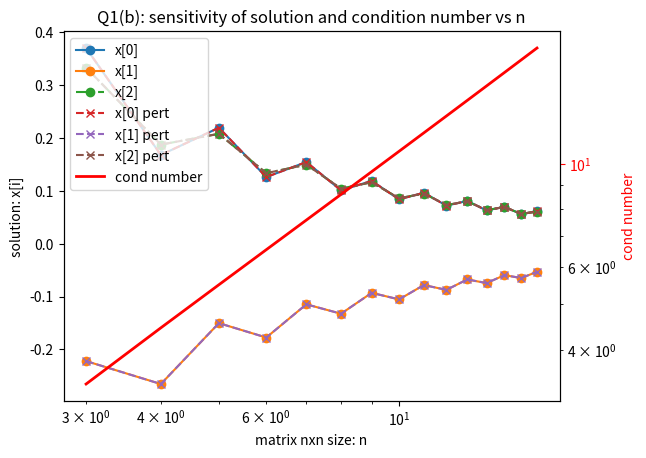

Write the Python code that produced this figure.
# -*- coding: utf-8 -*-
"""
Created on Fri Jan 30 07:42:20 2026

@author: willi
"""

#%% Question 1a 
import numpy as np 

def make_A(n):
    
    A =  np.zeros((n,n))#create matrix n,n of all zeros
    
    np.fill_diagonal(A,n) #set diagonal entries to n  
                     
    row , col = np.triu_indices(n, k=1)#fill the upper corner with 1s 
    #fill upper triangle with -1
    A[row, col] = -1 
    return A 
        
def make_b(n):
        b = np.ones(n) #all one vector
        
        b[1::2] = -1 #-1,-3,-5 the indices are negative
        
        return b 
  
def euclidean_norm(A): #compure norm using the eqn in assignment
        return np.sqrt(np.sum(A**2))
    
n = 4 
A = make_A(n)
b = make_b(n) 
norm_A = euclidean_norm(A)
    
print("A =")
print(A)
    
print("\nb =")
print(b) 
    
print("\n||A||=", norm_A)
#%% Question 1b 

import matplotlib.pyplot as plt 

ns = np.arange(3,18)#n = 3 to 18, doesnt inlcude the last guy 

x0 =[]
x1 =[]
x2= []
#place to store the original solutions 

x0p =[]
x1p =[]
x2p=[]
#place to store the changed soltuions, going to call them the prime ones
ks =[]
for n in ns :
    A = make_A(n)
    b= make_b(n)
    
    x = np.linalg.solve(A, b) #solves Ax = b for current n value
    #save first three xs 
    x0.append(x[0])
    x1.append(x[1])
    x2.append(x[2])              
    
    Ainv = np.linalg.inv(A)
    kappa = euclidean_norm(A) * euclidean_norm(Ainv)
    ks.append(kappa)
    #create a preturbed version of A
    Ap = np.copy(A)
    Ap[n-1,0] = Ap[n-1,0] - 1e-5
    
    xp = np.linalg.solve(Ap,b)
    
    x0p.append(xp[0])
    x1p.append(xp[1])
    x2p.append(xp[2])

#convert to array for plotting 
x0 = np.array(x0)
x1 = np.array(x1)
x2 = np.array(x2)
#plotting the arrays/data and more to fit the style of the provided graph 
x0p = np.array(x0p)
x1p = np.array(x1p)
x2p = np.array(x2p)
ks = np.array(ks)

fig, ax1 = plt.subplots()

ax1.plot(ns, x0, marker='o', label='x[0]')
ax1.plot(ns, x1, marker='o', label='x[1]')
ax1.plot(ns, x2, marker='o', linestyle='-.', label='x[2]')

ax1.plot(ns, x0p, marker='x', linestyle='--', label='x[0] pert')
ax1.plot(ns, x1p, marker='x', linestyle='--', label='x[1] pert')
ax1.plot(ns, x2p, marker='x', linestyle='--', label='x[2] pert')

ax1.set_xlabel("matrix nxn size: n")
ax1.set_ylabel("solution: x[i]")
ax1.set_xscale('log')

ax2 = ax1.twinx()
ax2.plot(ns, ks, color='red', linewidth=2, label='cond number')
ax2.set_yscale('log')
ax2.set_ylabel("cond number", color='red')
ax2.tick_params(axis='y', colors='red')

h1, l1 = ax1.get_legend_handles_labels()
h2, l2 = ax2.get_legend_handles_labels()
ax1.legend(h1 + h2, l1 + l2, loc='upper left')

plt.title("Q1(b): sensitivity of solution and condition number vs n")
plt.show()
#%% Question 2a 
import numpy as np 
from timeit import default_timer

def make_test(n):
    #create number 21,22,.....
    A = np.arange(21,21 + n*n,dtype = float).reshape(n,n)
    #triu keeps everyhting above the diagonal 
    U = np.triu(A)
    
    b =U[0,:].copy()
    
    return U, b

def backsub1(U, bs):
    # Back substitution for an upper triangular system Ux = b
    # This version follows the lecture notes exactly (deliberately slow)

    n = bs.size
    xs = np.zeros(n)

    # Solve the last equation first
    xs[n-1] = bs[n-1] / U[n-1, n-1]

    # Work upwards from row n-2 to row 0
    for i in range(n-2, -1, -1):
        bb = 0.0
        for j in range(i+1, n):
            bb += U[i, j] * xs[j]
        xs[i] = (bs[i] - bb) / U[i, i]

    return xs   

def backsub2(U,bs):
    #same as backsub1 but uses vectorization instead of loops 
    #backsub for the upper triangle matrix
    
    
    n = bs.size 
    xs = np.zeros(n)
    
    xs[n-1] = bs[n-1] / U[n-1, n-1]
    
    for i in range(n-2,-1,-1):
        #compute teh sum using vectorization 
        bb = U[i,i+1:] @ xs[i+1:] # matrix multiplication using @ 
    
        xs[i] = (bs[i]- bb )/ U[i,i]
    return xs
    
#check n =4 
n=4
U4, b4 = make_test(n)
print("U (n=4):\n",U4)
print("b (n=4):", b4 )

x1_4 =backsub1(U4,b4)
x2_4 =backsub2(U4,b4)

print("x from backsub1:", x1_4)
print("x from backsub2:", x2_4)
print("U @ x (should equal b):", U4 @ x2_4)
print()
       
#timing o'clock, compare the speeds of backsub 1 and 2 n=5000

n=5000

U,b = make_test(n)

t0 = default_timer()
x1 = backsub1(U, b)
t1 = default_timer() 
time1 = t1 -t0 

t0 = default_timer() 
x2 = backsub2(U,b)
t1 = default_timer()
time2 = t1 - t0

print("backsub1 time:", time1)
print("backsub2 time:", time2)
print("speed factor:", time1 / time2)

print("max |difference|:", np.max(np.abs(x1 - x2)))
  
#backsub1 is ~8.59s 
#backsub2 is ~0.026s 
#backsub2 using vectorization is way faster
#%% Question 2b 
import numpy as np 

def gauss_elim(inA,inbs, pivot = False):
    #using the inclass example with some changes
    #inlcuding partial pivitong
    
    #make copies so the originals remain unchanged
    A = np.copy(inA).astype(float)
    bs = np.copy(inbs).astype(float)
    
    n = bs.size 
    
    for j in range(n-1):
        
        if pivot :
        #partial pivoting
        #find row below j with largest K and chnage postions/swap
            k = j + np.argmax(np.abs(A[j:,j]))
            
            if A[k,j] ==0:
                raise ValueError("Matrix is singular zero pivot")
            if k != j :
                A[[j,k], :] = A[[k,j], :]
                bs[[j,k]] = bs[[k,j]]
                
        if A[j,j]==0:
            raise ZeroDivisionError("Zero pivot encountered,Chagne pivot = true")
        for i in range(j+1, n):
            coeff = A[j,j]/A[i,j]
            
            A[i,j:]= A[i,j:] - coeff * A[j, j:]
            
            bs[i] = bs[i] - coeff * bs[j]
                
        #back sub with backsub2 
        #after forward elim trying to solve the upper triangle as done in earlier
        xs = backsub2(A,bs)
        return xs 
    
    A5 = np.array([[2,1,1], [1,1,-2], [1,2,1]], dtype = float)
    
    b5 = np.array([8,-2,2], dtype = float )
    
    x5 = gauss_elim(A5, b5,pivot=False)
    print("Problem (5) solution x =", x5)
    print("Check A@x =", A5 @ x5)
    print("Expected x = [4, -2, 2]\n")
                   
    #pivoting required 
    A6 = np.array([[2, 1, 1],
               [2, 1, -4],
               [1, 2, 1]], dtype=float)

    b6 = np.array([8, -2, 2], dtype=float)

    x6 = gauss_elim(A6, b6, pivot=True)
    print("Problem (6) solution x =", x6)
    print("Check A@x =", A6 @ x6)
    print("Expected x = [4, -2, 2]")
        
  
                
        
    
    
    
